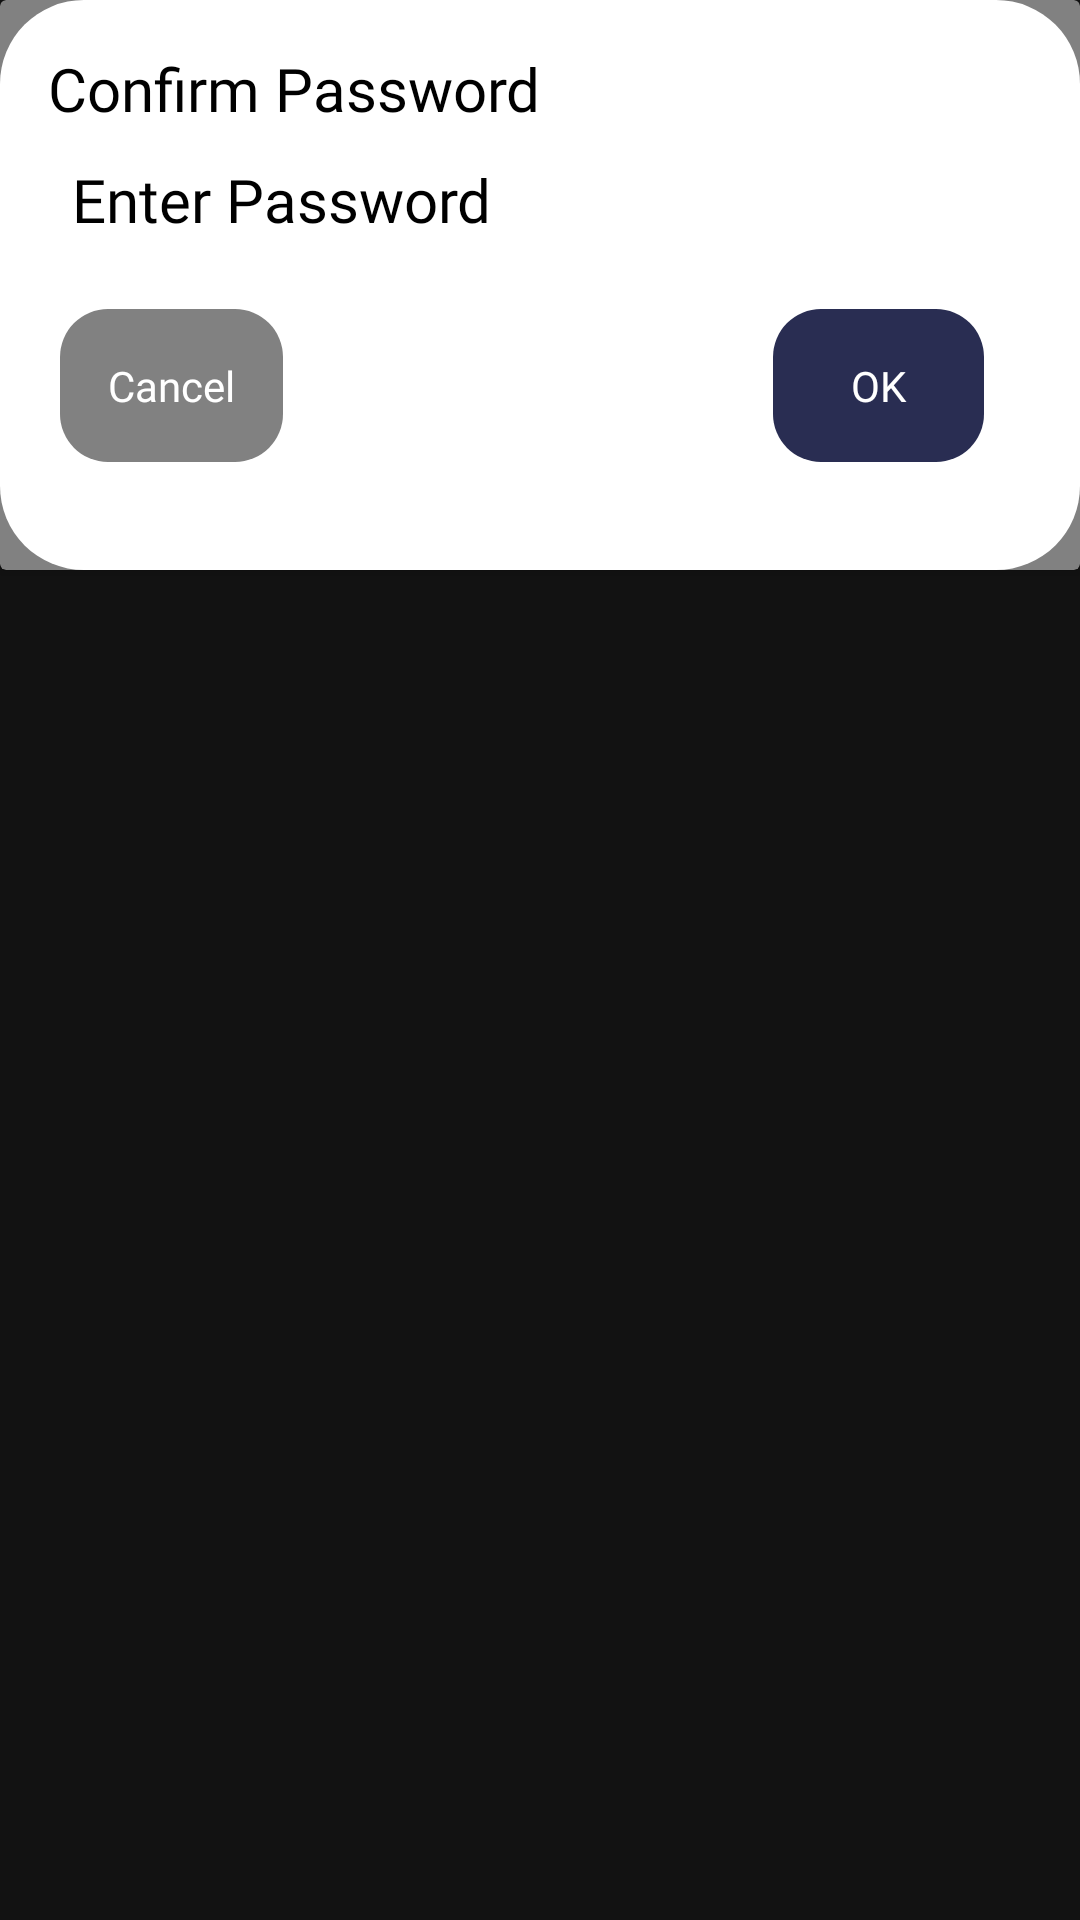

The Android layout XML behind this screen, and the referenced resources:
<!-- AndroidManifest.xml: application theme Theme.NoteVault -->
<!-- res/layout/password_confirmation_dialog.xml -->
<?xml version="1.0" encoding="utf-8"?>
<androidx.constraintlayout.widget.ConstraintLayout xmlns:android="http://schemas.android.com/apk/res/android"
    xmlns:app="http://schemas.android.com/apk/res-auto"
    xmlns:tools="http://schemas.android.com/tools"
    android:layout_width="match_parent"
    android:layout_height="wrap_content"
    android:backgroundTint="@color/transparent">


    <androidx.cardview.widget.CardView
        android:layout_width="match_parent"
        android:backgroundTint="@color/app_bg"
        android:layout_height="wrap_content"
        app:layout_constraintEnd_toEndOf="parent"
        app:layout_constraintStart_toStartOf="parent"
        app:layout_constraintTop_toTopOf="parent">

        <LinearLayout
            android:layout_width="match_parent"
            android:layout_height="wrap_content"
            android:background="@drawable/dialog_password"
            android:orientation="vertical">

            <TextView
                android:id="@+id/textDialog"
                android:layout_width="match_parent"
                android:layout_height="wrap_content"
                android:layout_marginLeft="16dp"
                android:layout_marginTop="16dp"
                android:fontFamily="@font/nunitosans_bold"
                android:gravity="left"
                android:text="Confirm Password"
                android:textColor="@color/black"
                android:textSize="20sp" />

            <EditText
                android:id="@+id/passwordFromDialog"
                android:layout_width="match_parent"
                android:layout_height="wrap_content"
                android:layout_marginStart="20dp"
                android:layout_marginEnd="20dp"
                android:fontFamily="@font/nunitosans"
                android:gravity="left"
                android:hint="Enter Password "
                android:textColorHint="@color/black"
                android:inputType="textPassword"
                android:textColor="@color/black"
                android:textSize="20sp" />

            <TextView
                android:id="@+id/warningTV"
                android:layout_width="match_parent"
                android:layout_height="wrap_content"
                android:fontFamily="@font/nunitosans_bold"
                android:gravity="center"
                android:text="!!! Enter password min of 8 characters !!!"
                android:textColor="@color/red"
                android:visibility="gone"
                android:textSize="12sp" />

            <RelativeLayout
                android:layout_width="match_parent"
                android:layout_height="wrap_content"
                android:layout_marginBottom="12dp"
                android:layout_marginTop="16dp">

                <TextView
                    android:id="@+id/okPswdConfBtn"
                    android:layout_width="wrap_content"
                    android:layout_height="wrap_content"
                    android:layout_alignParentTop="true"
                    android:layout_alignParentEnd="true"
                    android:layout_marginStart="20dp"
                    android:layout_marginEnd="32dp"
                    android:background="@drawable/yes_dialog_password"
                    android:fontFamily="@font/nunitosans_bold"
                    android:gravity="center"
                    android:padding="16dp"
                    android:text="   OK   "
                    android:textColor="@color/app_text_color" />

                <TextView
                    android:id="@+id/cancelPswdConfBtn"
                    android:layout_width="wrap_content"
                    android:layout_height="wrap_content"
                    android:layout_alignParentTop="true"
                    android:layout_marginStart="20dp"
                    android:layout_marginEnd="20dp"
                    android:layout_marginBottom="24dp"
                    android:layout_toStartOf="@+id/okPswdBtn"
                    android:background="@drawable/no_dialog_password"
                    android:fontFamily="@font/nunitosans_bold"
                    android:gravity="center"
                    android:padding="16dp"
                    android:text="Cancel"
                    android:textColor="@color/app_text_color" />

            </RelativeLayout>

        </LinearLayout>

    </androidx.cardview.widget.CardView>


</androidx.constraintlayout.widget.ConstraintLayout>
<!-- resources referenced by this layout -->
<resources>
  <color name="app_bg">#818181</color>
  <color name="app_text_color">#FFFFFF</color>
  <color name="black">#000000</color>
  <color name="red">#9D2927</color>
  <color name="transparent">#00FFFFFF</color>
  <!-- drawable dialog_password (drawable) -->
  <?xml version="1.0" encoding="utf-8"?>
  <shape xmlns:android="http://schemas.android.com/apk/res/android"
      android:shape="rectangle">
  
      <solid
          android:color="@color/white"/>
  
      <corners android:radius="28dp"/>
  
  </shape>
  <!-- drawable no_dialog_password (drawable) -->
  <?xml version="1.0" encoding="utf-8"?>
  <shape xmlns:android="http://schemas.android.com/apk/res/android">
  
      <solid android:color="@color/app_bg"/>
  
      <corners android:radius="16dp"/>
  </shape>
  <!-- drawable yes_dialog_password (drawable) -->
  <?xml version="1.0" encoding="utf-8"?>
  <shape xmlns:android="http://schemas.android.com/apk/res/android"
      android:shape="rectangle">
  
      <solid android:color="@color/logo_bg_color" />
      <corners android:radius="16dp"/>
  </shape>
  <style name="Theme.NoteVault" parent="Theme.MaterialComponents.NoActionBar">
          
          <item name="colorPrimary">@color/purple_500</item>
          <item name="colorPrimaryVariant">@color/logo_bg_color</item>
          <item name="colorOnPrimary">@color/app_bg</item>
          
          <item name="colorSecondary">#5082B8</item>
          <item name="colorSecondaryVariant">@color/teal_700</item>
          <item name="colorOnSecondary">@color/app_bg</item>
          
          <item name="android:statusBarColor">?attr/colorPrimaryVariant</item>
          
      </style>
  <color name="white">#FFFFFF</color>
  <color name="logo_bg_color">#292D52</color>
  <color name="purple_500">#FF6200EE</color>
  <color name="teal_700">#FF018786</color>
</resources>
